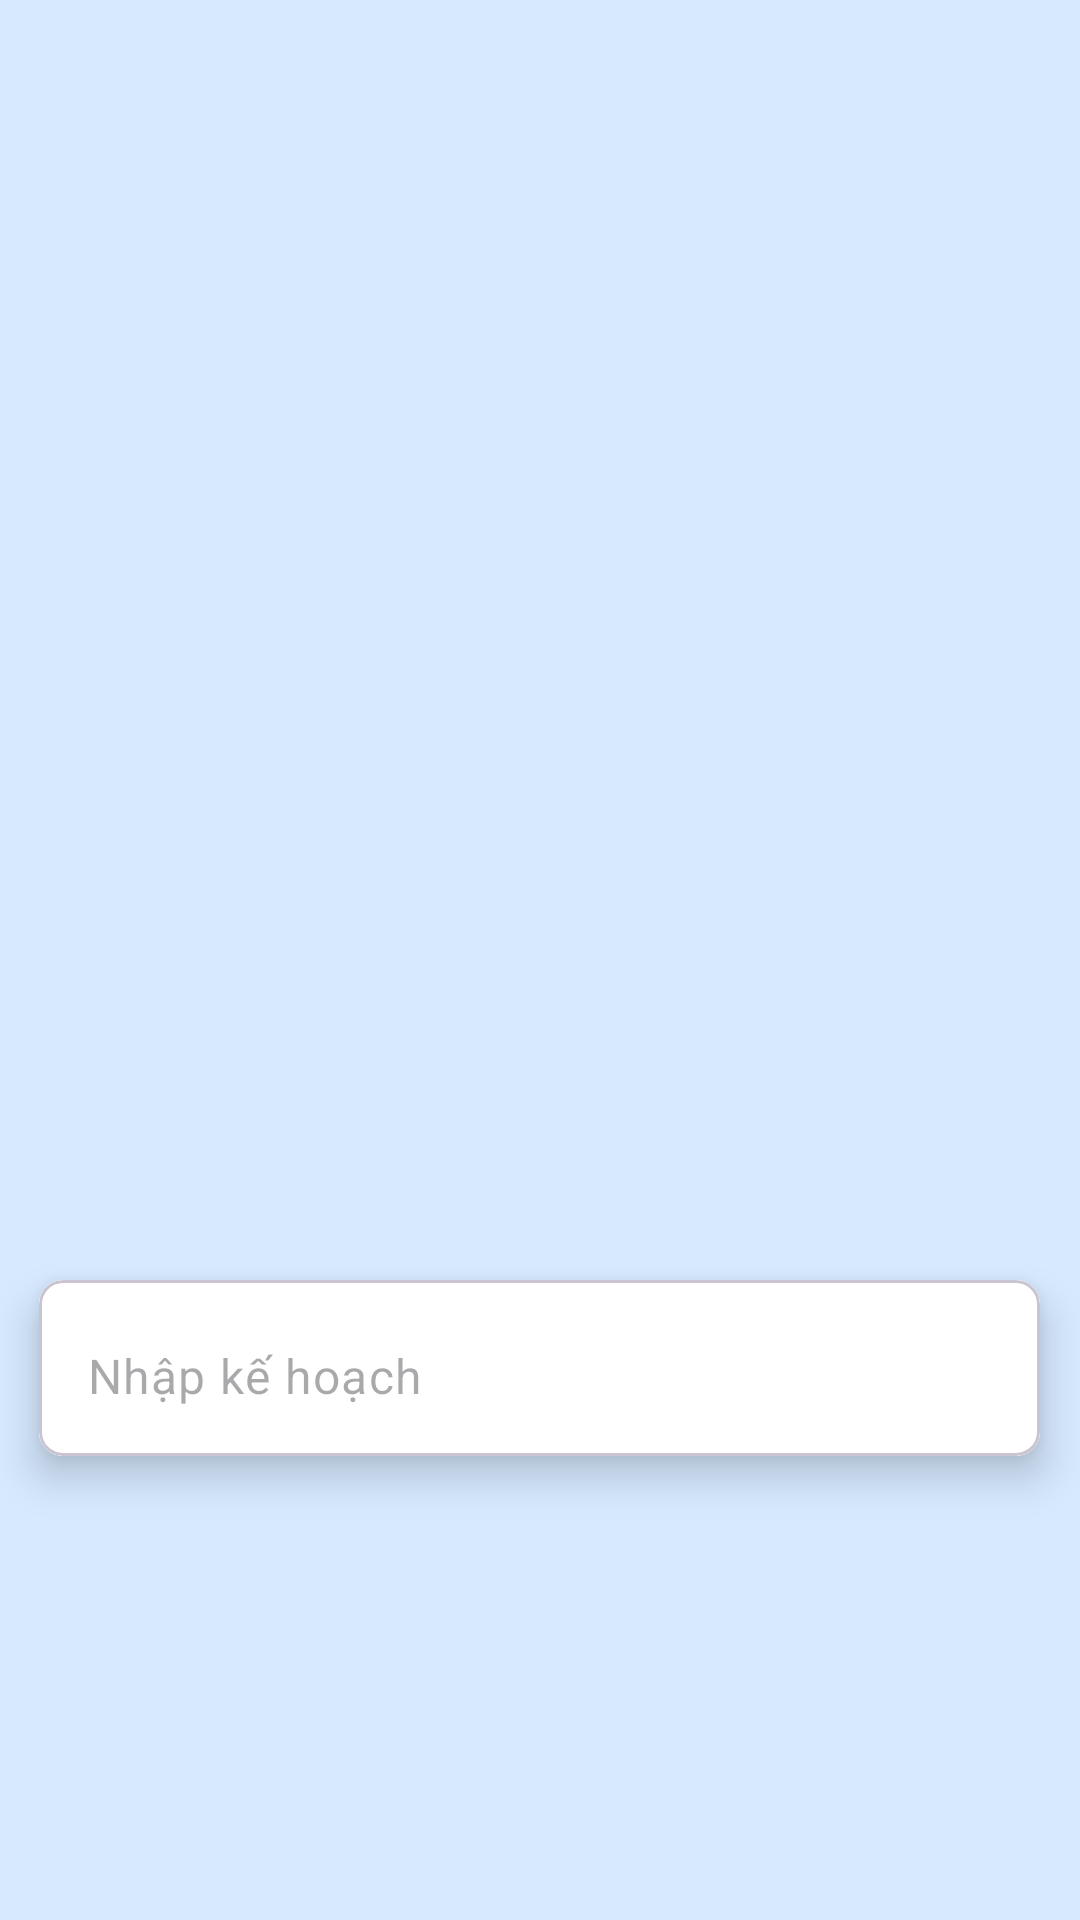

The Android layout XML behind this screen, and the referenced resources:
<!-- AndroidManifest.xml: application theme Theme.Planner_v2 -->
<!-- res/layout/fragment_add_todo_popup.xml -->
<?xml version="1.0" encoding="utf-8"?>
<FrameLayout xmlns:android="http://schemas.android.com/apk/res/android"
    xmlns:tools="http://schemas.android.com/tools"
    android:layout_width="match_parent"
    android:layout_height="match_parent"
    xmlns:app="http://schemas.android.com/apk/res-auto"
    android:background="@color/blue"
    tools:context=".fragments.AddTodoPopupFragment">

<androidx.constraintlayout.widget.ConstraintLayout
    android:layout_width="match_parent"
    android:layout_height="match_parent">

    <ImageView
        android:id="@+id/todoNextBtn"
        android:layout_width="43dp"
        android:layout_height="55dp"
        android:layout_marginTop="28dp"
        android:layout_marginEnd="48dp"
        android:src="@drawable/check_24"
        app:layout_constraintEnd_toEndOf="@id/cardView2"
        app:layout_constraintTop_toBottomOf="@id/cardView2" />

    <com.google.android.material.card.MaterialCardView
        android:id="@+id/cardView2"
        android:layout_width="355dp"
        android:layout_height="88dp"
        android:layout_marginBottom="140dp"
        app:cardCornerRadius="8dp"
        app:cardElevation="8dp"

        app:cardUseCompatPadding="true"
        app:layout_constraintBottom_toBottomOf="parent"
        app:layout_constraintEnd_toEndOf="parent"
        app:layout_constraintHorizontal_bias="0.466"
        app:layout_constraintStart_toStartOf="parent">

        <com.google.android.material.textfield.TextInputLayout

            android:layout_width="355dp"
            android:layout_height="wrap_content"
            android:background="@color/white"
            app:boxStrokeWidth="0dp"
            app:boxStrokeWidthFocused="0dp"
            app:hintEnabled="false">


            <com.google.android.material.textfield.TextInputEditText
                android:id="@+id/todoEt"
                android:layout_width="337dp"
                android:layout_height="64dp"
                android:hint="Nhập kế hoạch">


            </com.google.android.material.textfield.TextInputEditText>

        </com.google.android.material.textfield.TextInputLayout>


    </com.google.android.material.card.MaterialCardView>
</androidx.constraintlayout.widget.ConstraintLayout>

</FrameLayout>
<!-- resources referenced by this layout -->
<resources>
  <color name="blue">#d6e9ff</color>
  <color name="white">#FFFFFFFF</color>
  <style name="Theme.Planner_v2" parent="Base.Theme.Planner_v2" />
  <style name="Base.Theme.Planner_v2" parent="Theme.Material3.DayNight.NoActionBar">
          
          
      </style>
</resources>
